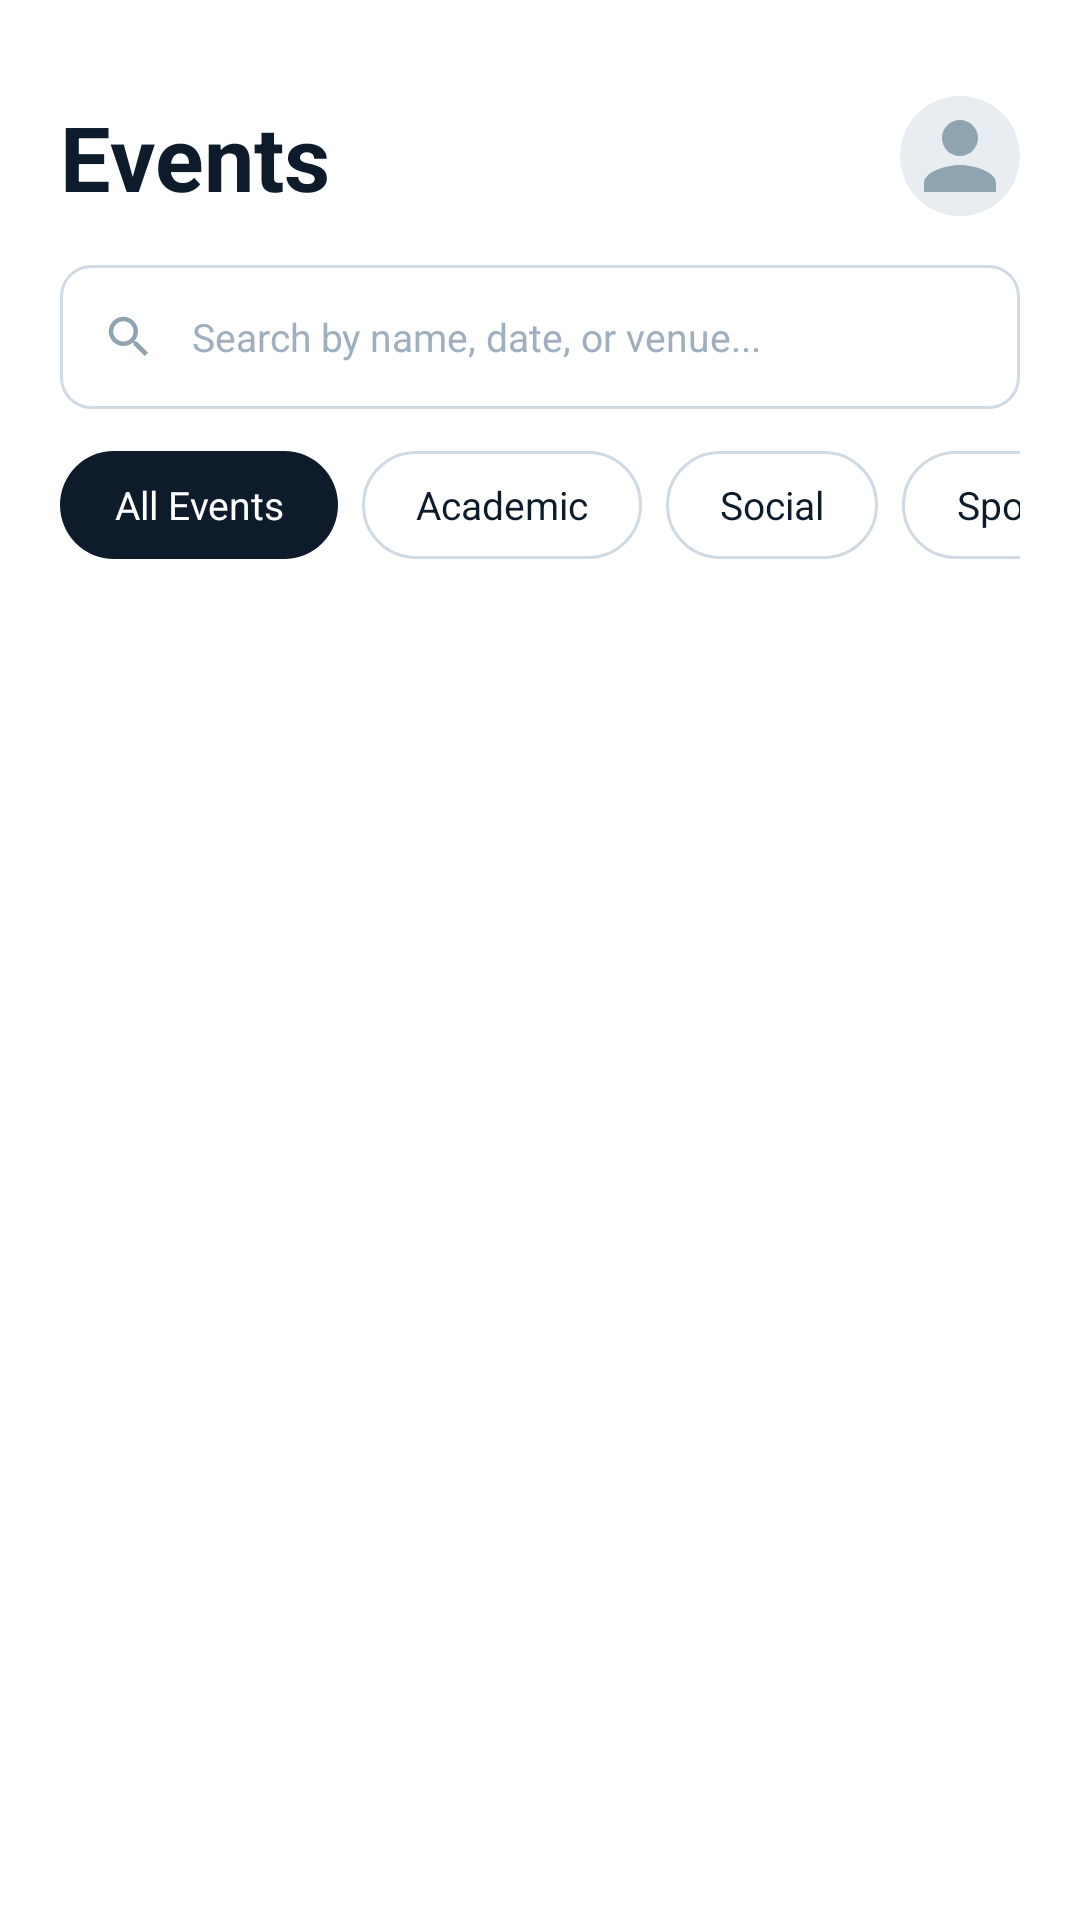

Reconstruct the res/layout file that produces this screen, plus the resources it refers to.
<!-- AndroidManifest.xml: application theme Theme.EventZee -->
<!-- res/layout/fragment_events.xml -->
<?xml version="1.0" encoding="utf-8"?>
<LinearLayout xmlns:android="http://schemas.android.com/apk/res/android"
    xmlns:app="http://schemas.android.com/apk/res-auto"
    android:layout_width="match_parent"
    android:layout_height="match_parent"
    android:orientation="vertical"
    android:background="@color/background"
    android:padding="20dp">

    
    <LinearLayout android:layout_width="match_parent" android:layout_height="wrap_content"
        android:orientation="horizontal" android:gravity="center_vertical"
        android:layout_marginTop="12dp">
        <TextView
            android:layout_width="0dp" android:layout_height="wrap_content"
            android:layout_weight="1"
            android:text="Events"
            android:textSize="30sp" android:textStyle="bold"
            android:textColor="@color/text_primary"/>
        <ImageView
            android:id="@+id/tv_user_name"
            android:layout_width="40dp" android:layout_height="40dp"
            android:src="@drawable/ic_profile_avatar"
            android:background="@drawable/circle_bg"/>
    </LinearLayout>

    
    <FrameLayout android:layout_width="match_parent" android:layout_height="48dp"
        android:layout_marginTop="16dp">
        <EditText
            android:id="@+id/et_search"
            android:layout_width="match_parent"
            android:layout_height="match_parent"
            android:background="@drawable/bg_input_rounded"
            android:paddingStart="44dp"
            android:paddingEnd="14dp"
            android:hint="Search by name, date, or venue..."
            android:textSize="13sp"
            android:textColorHint="@color/text_hint"
            android:inputType="text"/>
        <ImageView
            android:layout_width="18dp"
            android:layout_height="18dp"
            android:layout_gravity="center_vertical"
            android:layout_marginStart="14dp"
            android:src="@drawable/ic_search"
            android:tint="@color/text_secondary"/>
    </FrameLayout>

    
    <HorizontalScrollView android:layout_width="match_parent" android:layout_height="wrap_content"
        android:scrollbars="none" android:layout_marginTop="14dp">
        <LinearLayout android:layout_width="wrap_content" android:layout_height="wrap_content"
            android:orientation="horizontal">
            <TextView android:id="@+id/chip_all" android:layout_width="wrap_content"
                android:layout_height="36dp" android:text="All Events"
                android:paddingStart="18dp" android:paddingEnd="18dp"
                android:gravity="center" android:textSize="13sp"
                android:background="@drawable/chip_selected"
                android:textColor="@color/white" android:layout_marginEnd="8dp"/>
            <TextView android:id="@+id/chip_academic" android:layout_width="wrap_content"
                android:layout_height="36dp" android:text="Academic"
                android:paddingStart="18dp" android:paddingEnd="18dp"
                android:gravity="center" android:textSize="13sp"
                android:background="@drawable/chip_unselected"
                android:textColor="@color/text_primary" android:layout_marginEnd="8dp"/>
            <TextView android:id="@+id/chip_social" android:layout_width="wrap_content"
                android:layout_height="36dp" android:text="Social"
                android:paddingStart="18dp" android:paddingEnd="18dp"
                android:gravity="center" android:textSize="13sp"
                android:background="@drawable/chip_unselected"
                android:textColor="@color/text_primary" android:layout_marginEnd="8dp"/>
            <TextView android:id="@+id/chip_sports" android:layout_width="wrap_content"
                android:layout_height="36dp" android:text="Sports"
                android:paddingStart="18dp" android:paddingEnd="18dp"
                android:gravity="center" android:textSize="13sp"
                android:background="@drawable/chip_unselected"
                android:textColor="@color/text_primary"/>
        </LinearLayout>
    </HorizontalScrollView>

    <androidx.recyclerview.widget.RecyclerView
        android:id="@+id/rv_events"
        android:layout_width="match_parent"
        android:layout_height="0dp"
        android:layout_weight="1"
        android:layout_marginTop="12dp"/>

</LinearLayout>
<!-- resources referenced by this layout -->
<resources>
  <color name="background">#FFFFFF</color>
  <color name="text_hint">#A0AFC0</color>
  <color name="text_primary">#0D1B2A</color>
  <color name="text_secondary">#8FA3B1</color>
  <color name="white">#FFFFFF</color>
  <!-- drawable bg_input_rounded (drawable) -->
  <?xml version="1.0" encoding="utf-8"?>
  <shape xmlns:android="http://schemas.android.com/apk/res/android" android:shape="rectangle">
      <corners android:radius="10dp"/>
      <stroke android:width="1dp" android:color="#D0DAE5"/>
      <solid android:color="#FFFFFF"/>
  </shape>
  <!-- drawable chip_selected (drawable) -->
  <?xml version="1.0" encoding="utf-8"?>
  <shape xmlns:android="http://schemas.android.com/apk/res/android" android:shape="rectangle">
      <corners android:radius="20dp"/>
      <solid android:color="#0D1B2A"/>
  </shape>
  <!-- drawable chip_unselected (drawable) -->
  <?xml version="1.0" encoding="utf-8"?>
  <shape xmlns:android="http://schemas.android.com/apk/res/android" android:shape="rectangle">
      <corners android:radius="20dp"/>
      <stroke android:width="1dp" android:color="#D0DAE5"/>
      <solid android:color="@android:color/transparent"/>
  </shape>
  <!-- drawable circle_bg (drawable) -->
  <?xml version="1.0" encoding="utf-8"?>
  <shape xmlns:android="http://schemas.android.com/apk/res/android" android:shape="oval">
      <solid android:color="#E8EDF2"/>
  </shape>
  <!-- drawable ic_profile_avatar (drawable) -->
  <vector xmlns:android="http://schemas.android.com/apk/res/android" android:width="40dp" android:height="40dp" android:viewportWidth="40" android:viewportHeight="40">
      <path android:fillColor="#8FA3B1" android:pathData="M20,20c3.32,0 6,-2.68 6,-6s-2.68,-6 -6,-6 -6,2.68 -6,6 2.68,6 6,6zM20,23c-4,0 -12,2 -12,6v3h24v-3c0,-4 -8,-6 -12,-6z"/>
  </vector>
  <!-- drawable ic_search (drawable) -->
  <vector xmlns:android="http://schemas.android.com/apk/res/android" android:width="24dp" android:height="24dp" android:viewportWidth="24" android:viewportHeight="24">
      <path android:fillColor="#8FA3B1" android:pathData="M15.5,14h-0.79l-0.28,-0.27C15.41,12.59 16,11.11 16,9.5 16,5.91 13.09,3 9.5,3S3,5.91 3,9.5 5.91,16 9.5,16c1.61,0 3.09,-0.59 4.23,-1.57l0.27,0.28v0.79l5,4.99L20.49,19l-4.99,-5zM9.5,14C7.01,14 5,11.99 5,9.5S7.01,5 9.5,5 14,7.01 14,9.5 11.99,14 9.5,14z"/>
  </vector>
  <style name="Theme.EventZee" parent="Theme.MaterialComponents.Light.NoActionBar">
          <item name="colorPrimary">@color/primary</item>
          <item name="colorPrimaryDark">@color/primary_dark</item>
          <item name="colorAccent">@color/primary</item>
          <item name="android:windowBackground">@color/background</item>
          <item name="android:statusBarColor">@color/background</item>
          <item name="android:windowLightStatusBar">true</item>
      </style>
  <color name="primary">#0D1B2A</color>
  <color name="primary_dark">#0A1520</color>
</resources>
